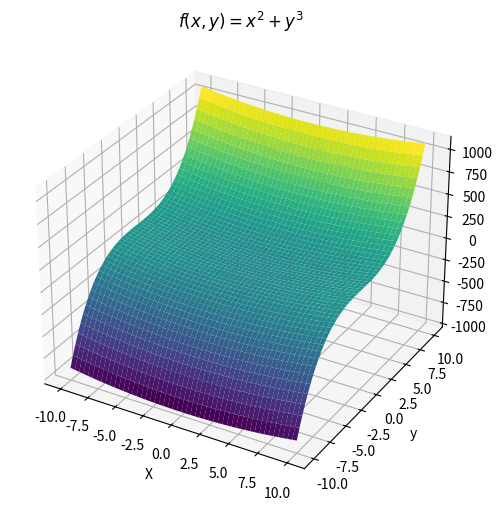

Python code for this plot:
"""
双变量构成的函数可以用平面表示
"""

import numpy as np
import matplotlib.pyplot as plt

# Define the range for x and y
x = np.linspace(-10, 10, 1000)
xv, yv = np.meshgrid(x, x, indexing='ij')

# Compute f(x,y) = x^2 + y^3
zv = xv ** 2 + yv ** 3

# Plot the surface
fig = plt.figure(figsize=(6, 6))
ax = fig.add_subplot(projection='3d')
ax.plot_surface(xv, yv, zv, cmap="viridis")
ax.set_xlabel('X')
ax.set_ylabel('y')
ax.set_title("$f(x,y)=x^2+y^3$")
plt.show()
